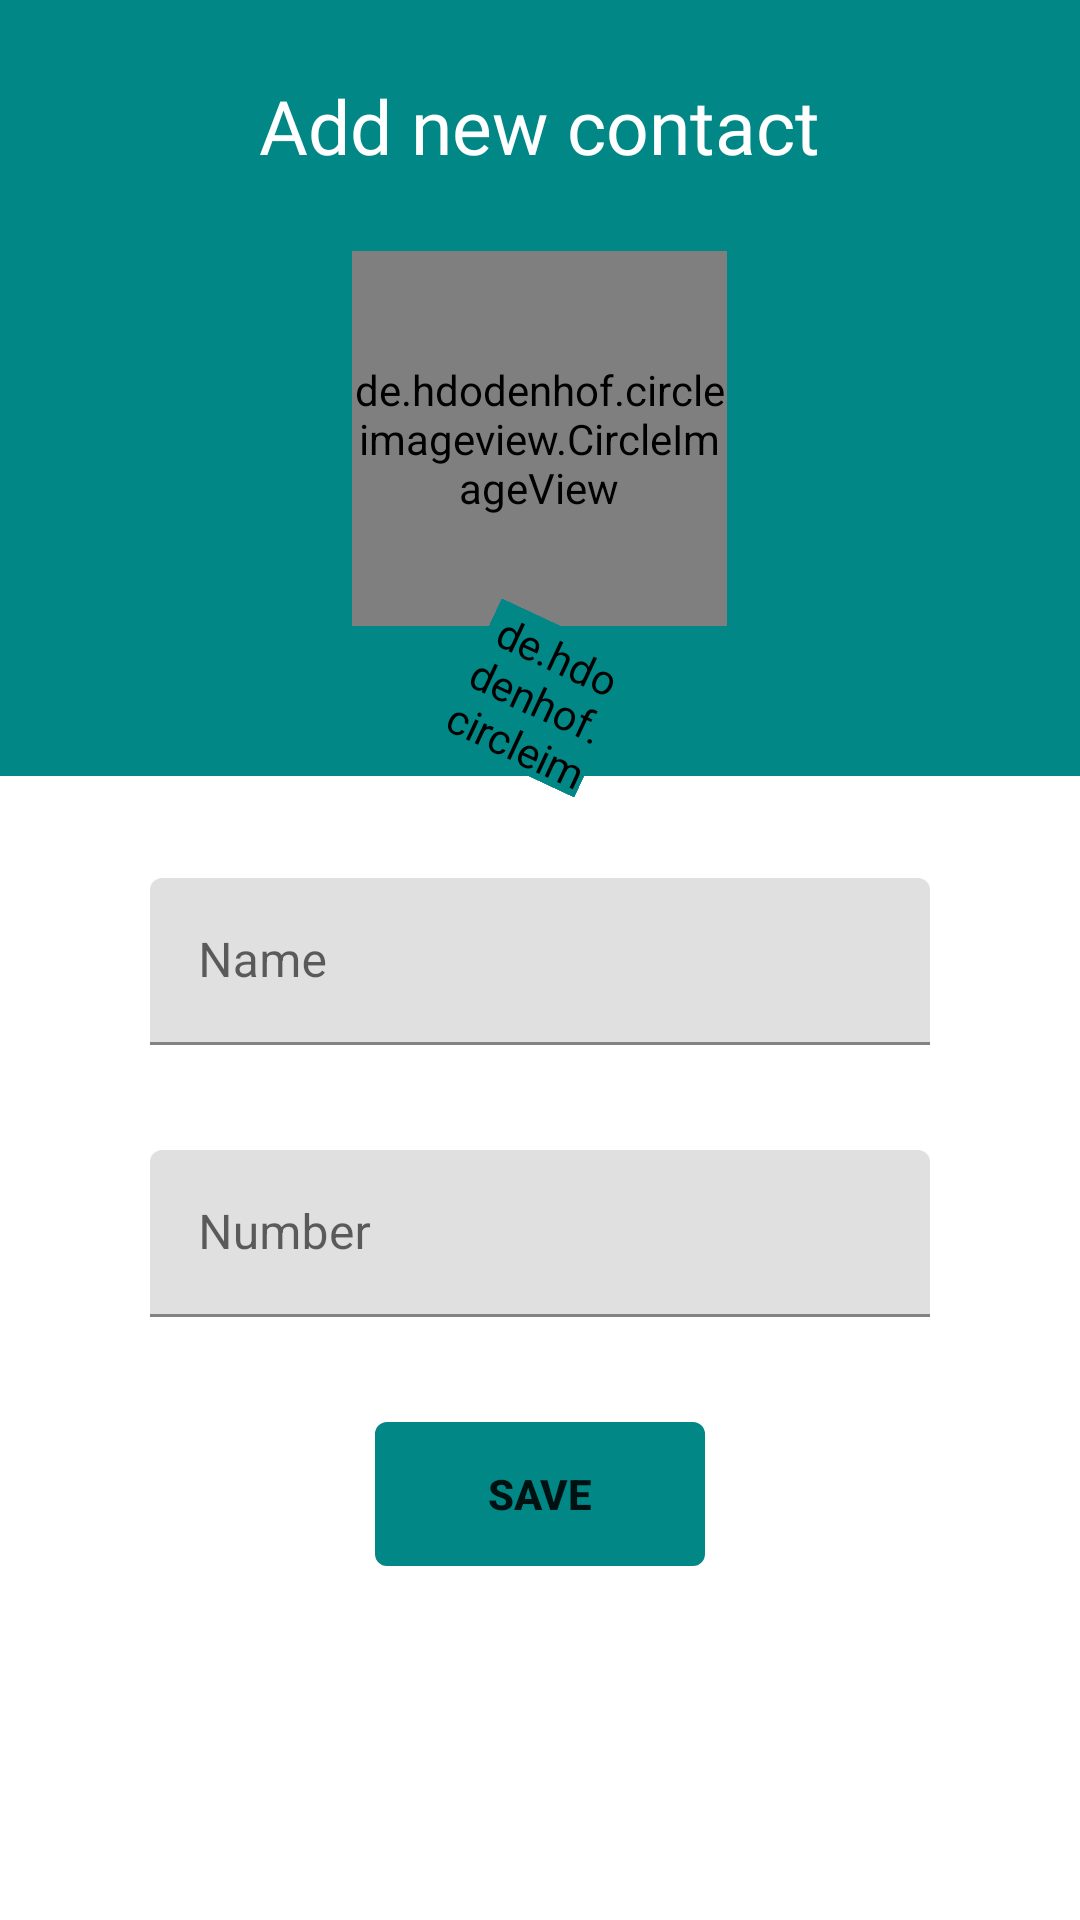

Produce the Android XML layout that renders to this screen, including the resource entries it uses.
<!-- AndroidManifest.xml: application theme Theme.DecagonAndroid007 -->
<!-- res/layout/activity_save_new_and_edit_page.xml -->
<?xml version="1.0" encoding="utf-8"?>
<androidx.constraintlayout.widget.ConstraintLayout
    xmlns:android="http://schemas.android.com/apk/res/android"
    xmlns:app="http://schemas.android.com/apk/res-auto"
    xmlns:tools="http://schemas.android.com/tools"
    android:layout_width="match_parent"
    android:layout_height="match_parent">

    <LinearLayout
        android:id="@+id/save_contact_heading_ll"
        android:layout_width="match_parent"
        android:layout_height="wrap_content"
        android:background="@color/teal_700"
        android:orientation="vertical"
        android:paddingVertical="25dp"
        app:layout_constraintEnd_toEndOf="parent"
        app:layout_constraintStart_toStartOf="parent"
        app:layout_constraintTop_toTopOf="parent">

        <TextView
            android:id="@+id/save_contact_heading_tv"
            android:layout_width="wrap_content"
            android:layout_height="wrap_content"
            android:layout_gravity="center_horizontal"
            android:fontFamily="@font/abril_fatface"
            android:text="@string/contact_list_heading_tv"
            android:textColor="@color/white"
            android:textSize="@dimen/contact_list_heading_tv_text_size" />

        <de.hdodenhof.circleimageview.CircleImageView
            android:id="@+id/save_contact_user_image_iv"
            android:layout_width="@dimen/save_contact_user_image_size"
            android:layout_height="@dimen/save_contact_user_image_size"
            android:layout_gravity="center_horizontal|center_vertical"
            android:layout_margin="@dimen/save_contact_user_image_margin_vertical"
            app:civ_border_color="@color/white"
            android:clickable="true"
            app:civ_border_width="@dimen/save_contact_usr_img_border_width"
            android:src="@drawable/ic_baseline_person_24"
            tools:ignore="VectorDrawableCompat"
            android:focusable="true" />

    </LinearLayout>

    <de.hdodenhof.circleimageview.CircleImageView
        android:id="@+id/save_contact_phone_dec_icon"
        android:layout_width="@dimen/save_contact_dec_phone_img_size"
        android:layout_height="@dimen/save_contact_dec_phone_img_size"
        android:backgroundTint="@color/teal_700"
        android:rotation="@dimen/save_contact_dec_phone_rotation"
        android:src="@drawable/ic_baseline_phone_iphone_24"
        app:civ_border_color="@color/teal_700"
        app:layout_constraintBottom_toBottomOf="parent"
        app:layout_constraintEnd_toEndOf="parent"
        app:layout_constraintHorizontal_bias="0.498"
        app:layout_constraintStart_toStartOf="parent"
        app:layout_constraintTop_toTopOf="parent"
        app:layout_constraintVertical_bias="0.352"
        tools:ignore="VectorDrawableCompat" />

    <com.google.android.material.textfield.TextInputLayout
        android:id="@+id/save_contact_user_name"
        android:layout_width="match_parent"
        android:layout_height="wrap_content"
        android:layout_marginTop="@dimen/save_contact_user_name_til_mrg_top"
        android:layout_marginHorizontal="@dimen/save_contact_dec_phone_img_size"
        android:hint="@string/save_contact_user_name_et"
        app:layout_constraintEnd_toEndOf="parent"
        app:layout_constraintStart_toStartOf="parent"
        app:layout_constraintTop_toBottomOf="@+id/save_contact_phone_dec_icon"
        app:startIconDrawable="@drawable/ic_baseline_person_24">

        <com.google.android.material.textfield.TextInputEditText
            android:id="@+id/et_user_name"
            android:layout_width="match_parent"
            android:layout_height="wrap_content" />

    </com.google.android.material.textfield.TextInputLayout>


    <com.google.android.material.textfield.TextInputLayout
        android:id="@+id/save_contact_user_phone_number"
        android:layout_width="match_parent"
        android:layout_height="wrap_content"
        android:layout_marginHorizontal="@dimen/save_contact_dec_phone_img_size"
        android:layout_marginTop="@dimen/save_contact_user_name_til_mrg_top"
        android:hint="@string/save_contact_til_phone_number_hint"
        app:layout_constraintEnd_toEndOf="parent"
        app:layout_constraintStart_toStartOf="parent"
        app:layout_constraintTop_toBottomOf="@+id/save_contact_user_name"
        app:startIconDrawable="@drawable/ic_baseline_phone_iphone_24">

        <com.google.android.material.textfield.TextInputEditText
            android:id="@+id/et_user_phone"
            android:layout_width="match_parent"
            android:layout_height="wrap_content" />

    </com.google.android.material.textfield.TextInputLayout>

    <Button
        android:id="@+id/btn_add_new"
        android:layout_width="match_parent"
        android:layout_height="wrap_content"
        android:textStyle="bold"
        android:layout_marginHorizontal="@dimen/save_contact_user_image_size"
        android:layout_marginTop="@dimen/save_contact_user_name_til_mrg_top"
        android:background="@drawable/contact_list_bg_drawable"
        android:text="@string/save_contacts_submit_button_text"
        app:backgroundTint="@color/teal_700"
        app:layout_constraintEnd_toEndOf="parent"
        app:layout_constraintStart_toStartOf="parent"
        app:layout_constraintTop_toBottomOf="@+id/save_contact_user_phone_number" />

</androidx.constraintlayout.widget.ConstraintLayout>
<!-- resources referenced by this layout -->
<resources>
  <dimen name="contact_list_heading_tv_text_size">25sp</dimen>
  <dimen name="save_contact_dec_phone_img_size">50dp</dimen>
  <dimen name="save_contact_dec_phone_rotation">25</dimen>
  <dimen name="save_contact_user_image_margin_vertical">25dp</dimen>
  <dimen name="save_contact_user_image_size">125dp</dimen>
  <dimen name="save_contact_user_name_til_mrg_top">35dp</dimen>
  <dimen name="save_contact_usr_img_border_width">2dp</dimen>
  <!-- drawable contact_list_bg_drawable (drawable-v24) -->
  <?xml version="1.0" encoding="utf-8"?>
  <shape xmlns:android="http://schemas.android.com/apk/res/android">
      <corners android:radius="3dp" />
      <stroke android:color="#E6E5E5" android:width="2dp"/>
  </shape>
  <string name="contact_list_heading_tv">Add new contact</string>
  <string name="save_contact_til_phone_number_hint">Number</string>
  <string name="save_contact_user_name_et">Name</string>
  <string name="save_contacts_submit_button_text">Save</string>
  <style name="Theme.DecagonAndroid007" parent="Theme.MaterialComponents.DayNight.NoActionBar">
          
          <item name="colorPrimary">@color/purple_500</item>
          <item name="colorPrimaryVariant">@color/purple_700</item>
          <item name="colorOnPrimary">@color/white</item>
          
          <item name="colorSecondary">@color/teal_200</item>
          <item name="colorSecondaryVariant">@color/teal_700</item>
          <item name="colorOnSecondary">@color/black</item>
          
          <item name="android:statusBarColor" tools:targetApi="l">?attr/colorPrimaryVariant</item>
          
      </style>
  <!-- not gathered from this repository: default colours our renderer supplied (Android Studio template values) -->
  <color name="purple_500">#FF6200EE</color>
  <color name="purple_700">#FF3700B3</color>
  <color name="teal_200">#FF03DAC5</color>
  <color name="teal_700">#FF018786</color>
  <color name="black">#FF000000</color>
  <color name="white">#FFFFFFFF</color>
</resources>
